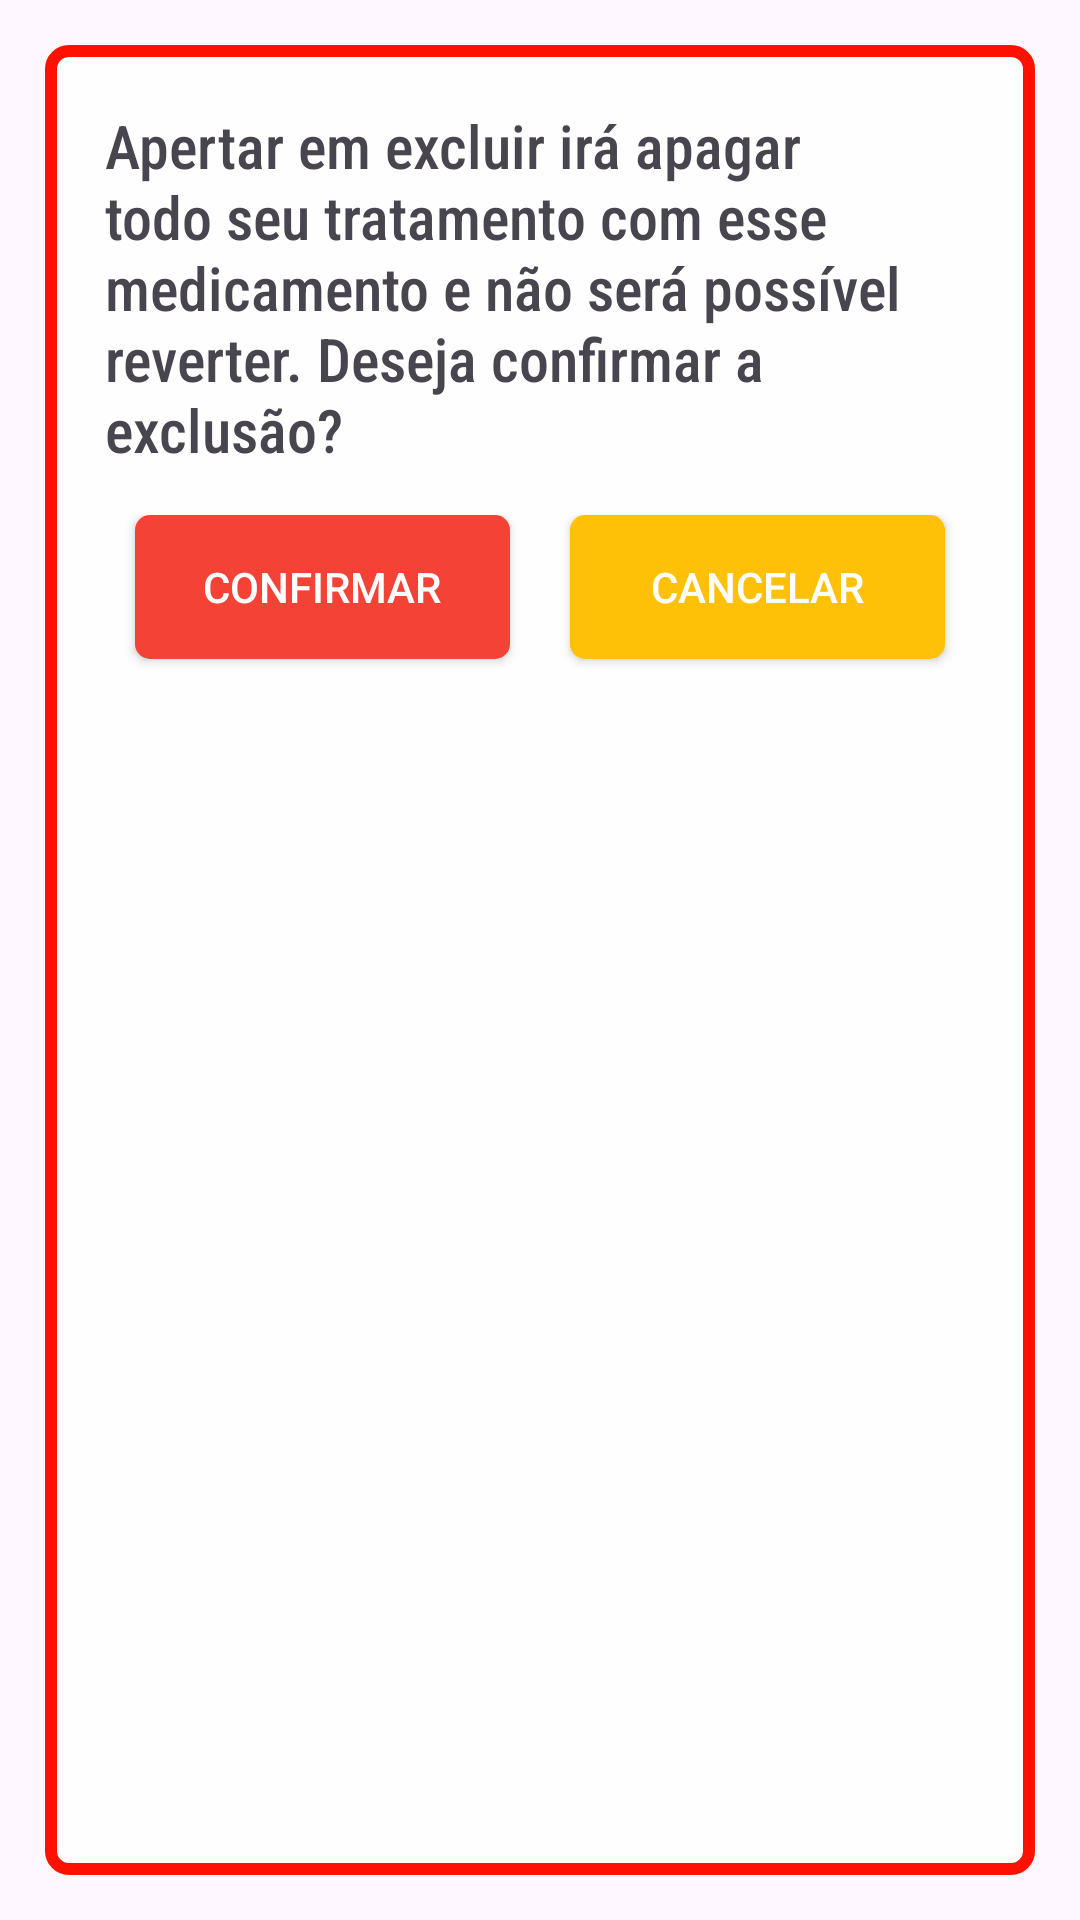

Android layout source for this screen:
<!-- AndroidManifest.xml: application theme Theme.Material3.Light.NoActionBar -->
<!-- res/layout/popup_warnings_delete.xml -->
<LinearLayout xmlns:android="http://schemas.android.com/apk/res/android"
    xmlns:app="http://schemas.android.com/apk/res-auto"
    android:layout_width="match_parent"
    android:layout_height="wrap_content"
    android:gravity="center_horizontal"
    android:orientation="vertical"
    android:padding="10dp">

    <LinearLayout
        android:layout_width="match_parent"
        android:layout_height="match_parent"
        android:layout_margin="5dp"
        android:background="@drawable/bg_list_alert"
        android:orientation="vertical">

        <ImageView
            android:id="@+id/imageView15"
            android:layout_width="match_parent"
            android:layout_height="wrap_content"
            android:layout_marginTop="10dp"
            android:src="@drawable/icons8_sinal_de_alerta_geral_48" />

        <TextView
            android:id="@+id/textWarning"
            android:layout_width="match_parent"
            android:layout_height="wrap_content"
            android:layout_marginLeft="20dp"
            android:layout_marginTop="10dp"
            android:layout_marginRight="20dp"
            android:layout_marginBottom="10dp"
            android:fontFamily="sans-serif-condensed-medium"
            android:text="Apertar em excluir irá apagar todo seu tratamento com esse medicamento e não será possível reverter. Deseja confirmar a exclusão?"
            android:textAlignment="textStart"
            android:textAllCaps="false"
            android:textSize="20sp" />

        <LinearLayout
            android:layout_width="match_parent"
            android:layout_height="match_parent"
            android:layout_marginLeft="20dp"
            android:layout_marginTop="5dp"
            android:layout_marginRight="20dp"
            android:layout_marginBottom="10dp"
            android:orientation="horizontal">

            <androidx.appcompat.widget.AppCompatButton
                android:id="@+id/buttonConfirm"
                android:layout_width="wrap_content"
                android:layout_height="wrap_content"
                android:layout_marginLeft="10dp"
                android:layout_marginRight="10dp"
                android:layout_weight="1"
                android:background="@drawable/shape_button_delete"
                android:text="Confirmar"
                android:textColor="#FFFFFF" />

            <androidx.appcompat.widget.AppCompatButton
                android:id="@+id/buttonCancel"
                android:layout_width="wrap_content"
                android:layout_height="wrap_content"
                android:layout_marginLeft="10dp"
                android:layout_marginRight="10dp"
                android:layout_weight="1"
                android:background="@drawable/shape_button_exit"
                android:text="Cancelar"
                android:textColor="#FFFFFF" />
        </LinearLayout>

    </LinearLayout>

</LinearLayout>
<!-- resources referenced by this layout -->
<resources>
  <!-- drawable bg_list_alert (drawable) -->
  <?xml version="1.0" encoding="utf-8"?>
  <shape xmlns:android="http://schemas.android.com/apk/res/android"
      android:shape="rectangle">
      <solid android:color="@color/white" />
      <corners android:radius="6dp" />
      <stroke
          android:width="4dp"
          android:color="#FF1100" />
  </shape>
  <!-- drawable shape_button_delete (drawable) -->
  <?xml version="1.0" encoding="utf-8"?>
  <shape xmlns:android="http://schemas.android.com/apk/res/android"
      android:shape="rectangle">
  
      <corners android:radius="5dp"/>
      <solid android:color="#F44336"/>
  
  </shape>
  <!-- drawable shape_button_exit (drawable) -->
  <?xml version="1.0" encoding="utf-8"?>
  <shape xmlns:android="http://schemas.android.com/apk/res/android"
      android:shape="rectangle">
  
      <corners android:radius="5dp"/>
      <solid android:color="#FFC107"/>
  
  </shape>
  <color name="white">#DBFFFFFF</color>
</resources>
